Dataset: dataset_neu (GitHub, taufdermaur/Maturaarbeit-ML-Project). Classes: besondere signale, ergaenzende angaben zu signalen, fahranordnungen parkierungsbeschraenkungen, fahrverbote mass und gewichtsbeschraenkungen, information notices, markierungen und leiteinrichtungen, verhaltenshinweise, vortrittssignale, wegweisung auf autobahnen und autostrassen, wegweisung auf haupt und nebenstrassen.

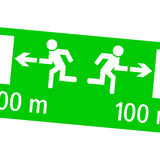
Label: information notices

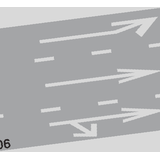
Label: markierungen und leiteinrichtungen

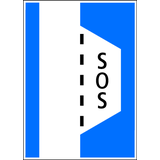
Label: verhaltenshinweise

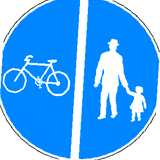
Label: besondere signale

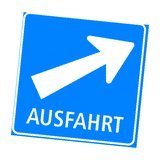
Label: wegweisung auf autobahnen und autostrassen

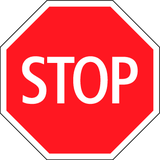
Label: vortrittssignale
